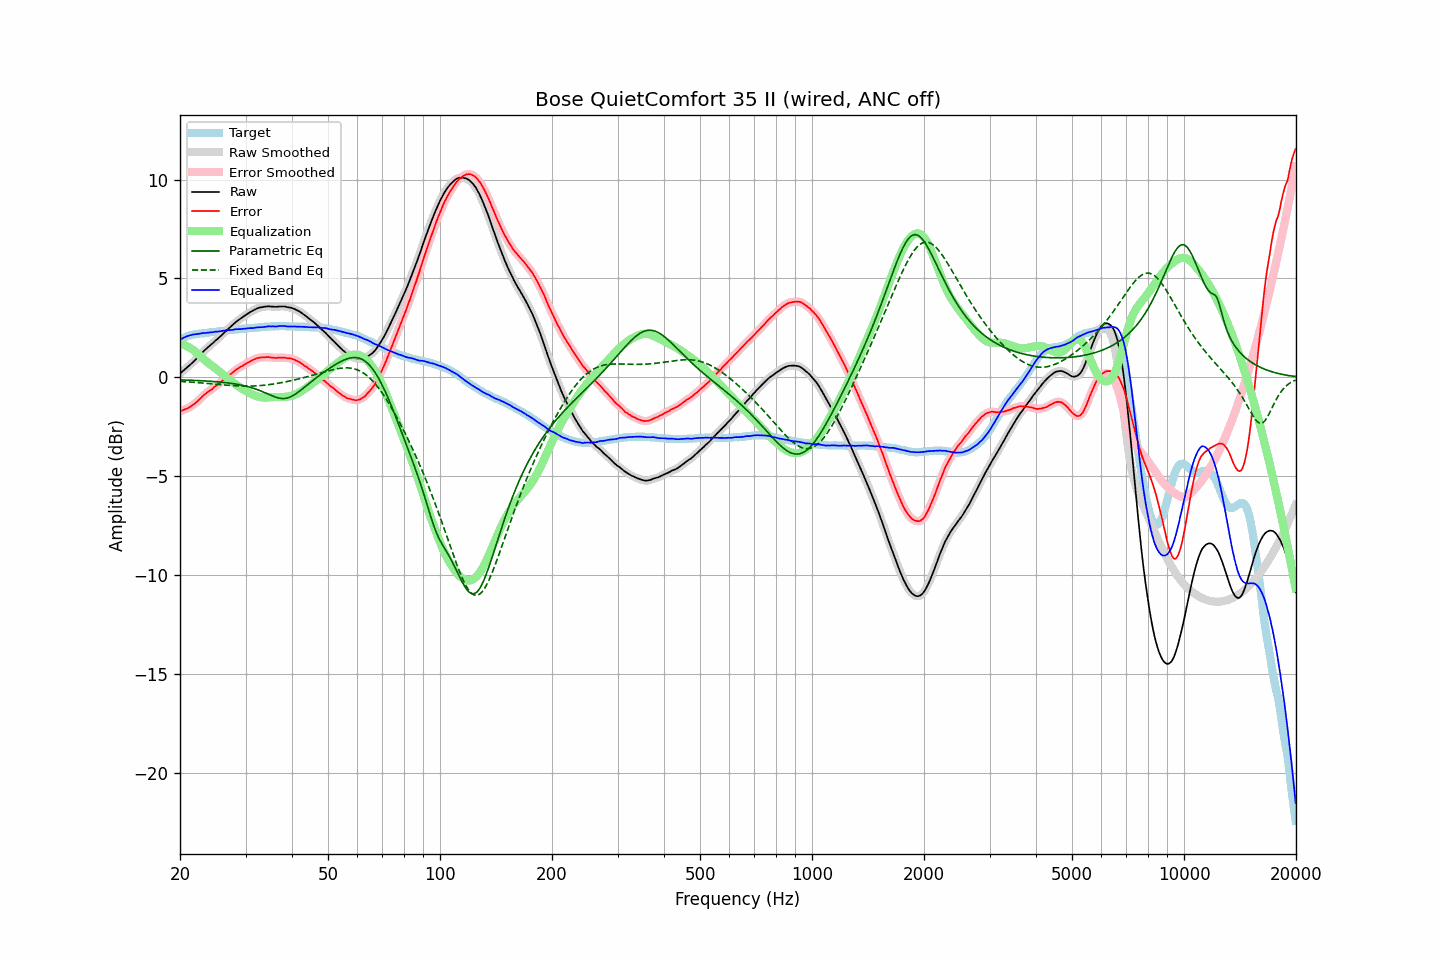

The table this chart was drawn from, first rows:
frequency, raw, error, smoothed, error_smoothed, equalization, parametric_eq, fixed_band_eq, equalized_raw, equalized_smoothed, target
20.00, 0.19, -1.72, 0.19, -1.72, 1.71, -0.13, -0.20, 1.90, 1.90, 1.91
20.20, 0.26, -1.69, 0.26, -1.69, 1.69, -0.13, -0.21, 1.95, 1.95, 1.95
20.40, 0.33, -1.66, 0.33, -1.65, 1.66, -0.13, -0.21, 1.99, 1.99, 1.99
20.61, 0.40, -1.62, 0.40, -1.62, 1.63, -0.14, -0.22, 2.03, 2.03, 2.02
20.81, 0.47, -1.59, 0.47, -1.59, 1.59, -0.14, -0.22, 2.07, 2.06, 2.06
21.02, 0.54, -1.56, 0.54, -1.55, 1.55, -0.14, -0.23, 2.09, 2.09, 2.10
21.23, 0.61, -1.51, 0.61, -1.51, 1.50, -0.15, -0.24, 2.12, 2.12, 2.12
21.44, 0.68, -1.46, 0.69, -1.45, 1.45, -0.15, -0.24, 2.14, 2.14, 2.14
21.66, 0.76, -1.40, 0.76, -1.40, 1.40, -0.15, -0.25, 2.16, 2.16, 2.16
21.87, 0.84, -1.33, 0.84, -1.34, 1.33, -0.16, -0.25, 2.17, 2.17, 2.17
22.09, 0.91, -1.28, 0.91, -1.27, 1.27, -0.16, -0.26, 2.18, 2.18, 2.19
22.31, 1.00, -1.20, 1.00, -1.20, 1.19, -0.16, -0.27, 2.19, 2.19, 2.20
22.54, 1.08, -1.13, 1.08, -1.13, 1.12, -0.17, -0.27, 2.20, 2.20, 2.21
22.76, 1.17, -1.05, 1.17, -1.04, 1.05, -0.17, -0.28, 2.22, 2.22, 2.22
22.99, 1.26, -0.96, 1.26, -0.96, 0.97, -0.18, -0.29, 2.24, 2.23, 2.22
23.22, 1.34, -0.89, 1.34, -0.89, 0.90, -0.18, -0.29, 2.24, 2.24, 2.23
23.45, 1.41, -0.83, 1.42, -0.82, 0.83, -0.19, -0.30, 2.25, 2.25, 2.24
23.69, 1.49, -0.76, 1.49, -0.76, 0.76, -0.19, -0.31, 2.26, 2.26, 2.25
23.92, 1.56, -0.70, 1.56, -0.70, 0.70, -0.20, -0.32, 2.26, 2.26, 2.26
24.16, 1.63, -0.65, 1.63, -0.65, 0.64, -0.20, -0.32, 2.27, 2.27, 2.28
24.40, 1.70, -0.60, 1.70, -0.59, 0.58, -0.21, -0.33, 2.28, 2.28, 2.30
24.65, 1.77, -0.52, 1.77, -0.52, 0.52, -0.21, -0.34, 2.29, 2.29, 2.29
24.89, 1.85, -0.45, 1.85, -0.46, 0.46, -0.22, -0.35, 2.31, 2.30, 2.30
25.14, 1.91, -0.40, 1.92, -0.39, 0.39, -0.23, -0.35, 2.31, 2.31, 2.31
25.39, 1.99, -0.33, 1.99, -0.33, 0.33, -0.23, -0.36, 2.31, 2.32, 2.32
25.65, 2.06, -0.28, 2.06, -0.27, 0.26, -0.24, -0.37, 2.33, 2.33, 2.34
25.91, 2.14, -0.20, 2.14, -0.20, 0.20, -0.25, -0.38, 2.34, 2.34, 2.34
26.16, 2.23, -0.12, 2.22, -0.13, 0.13, -0.26, -0.38, 2.36, 2.36, 2.35
26.43, 2.30, -0.06, 2.30, -0.06, 0.07, -0.27, -0.39, 2.37, 2.37, 2.36
26.69, 2.37, 0.00, 2.37, 0.00, 0.00, -0.28, -0.40, 2.37, 2.38, 2.37
26.96, 2.44, 0.05, 2.45, 0.06, -0.07, -0.28, -0.40, 2.38, 2.38, 2.39
27.23, 2.52, 0.12, 2.52, 0.12, -0.13, -0.30, -0.41, 2.39, 2.39, 2.40
27.50, 2.59, 0.19, 2.59, 0.19, -0.20, -0.31, -0.41, 2.40, 2.40, 2.40
27.77, 2.67, 0.26, 2.67, 0.26, -0.26, -0.32, -0.42, 2.40, 2.41, 2.40
28.05, 2.74, 0.32, 2.74, 0.33, -0.32, -0.33, -0.42, 2.42, 2.42, 2.42
28.33, 2.81, 0.39, 2.81, 0.39, -0.38, -0.34, -0.43, 2.43, 2.43, 2.42
28.62, 2.87, 0.44, 2.87, 0.45, -0.44, -0.36, -0.43, 2.44, 2.44, 2.43
28.90, 2.93, 0.49, 2.93, 0.49, -0.49, -0.37, -0.44, 2.44, 2.44, 2.44
29.19, 2.98, 0.54, 2.99, 0.54, -0.54, -0.39, -0.44, 2.44, 2.44, 2.44
29.48, 3.04, 0.57, 3.04, 0.59, -0.59, -0.41, -0.44, 2.45, 2.45, 2.47
29.78, 3.10, 0.64, 3.10, 0.64, -0.64, -0.43, -0.44, 2.46, 2.46, 2.46
30.08, 3.15, 0.68, 3.16, 0.69, -0.69, -0.44, -0.44, 2.46, 2.47, 2.47
30.38, 3.21, 0.74, 3.21, 0.74, -0.73, -0.47, -0.44, 2.48, 2.48, 2.47
30.68, 3.26, 0.77, 3.26, 0.78, -0.78, -0.49, -0.44, 2.48, 2.48, 2.49
30.99, 3.31, 0.82, 3.31, 0.82, -0.82, -0.51, -0.44, 2.49, 2.49, 2.49
31.30, 3.35, 0.86, 3.36, 0.86, -0.87, -0.53, -0.44, 2.49, 2.49, 2.49
31.61, 3.40, 0.90, 3.40, 0.90, -0.90, -0.56, -0.44, 2.50, 2.50, 2.50
31.93, 3.44, 0.93, 3.44, 0.94, -0.93, -0.59, -0.43, 2.51, 2.51, 2.51
32.24, 3.48, 0.97, 3.48, 0.97, -0.96, -0.62, -0.43, 2.52, 2.52, 2.51
32.57, 3.51, 0.98, 3.51, 0.99, -0.98, -0.65, -0.42, 2.53, 2.53, 2.53
32.89, 3.53, 1.00, 3.53, 1.00, -1.00, -0.68, -0.42, 2.54, 2.53, 2.53
33.22, 3.54, 1.00, 3.55, 1.01, -1.01, -0.71, -0.41, 2.53, 2.54, 2.54
33.55, 3.56, 1.01, 3.56, 1.01, -1.02, -0.75, -0.40, 2.55, 2.54, 2.55
33.89, 3.57, 1.01, 3.58, 1.02, -1.02, -0.78, -0.39, 2.55, 2.56, 2.56
34.23, 3.58, 1.02, 3.59, 1.02, -1.02, -0.82, -0.38, 2.57, 2.57, 2.56
34.57, 3.59, 1.02, 3.59, 1.02, -1.01, -0.85, -0.37, 2.58, 2.57, 2.57
34.92, 3.58, 1.01, 3.59, 1.01, -1.01, -0.89, -0.36, 2.58, 2.58, 2.57
35.27, 3.57, 0.99, 3.58, 1.00, -1.00, -0.93, -0.35, 2.57, 2.58, 2.58
35.62, 3.57, 0.99, 3.57, 0.99, -1.00, -0.96, -0.34, 2.58, 2.57, 2.58
35.97, 3.56, 0.98, 3.57, 0.98, -0.99, -0.99, -0.33, 2.57, 2.57, 2.58
... 635 more rows
